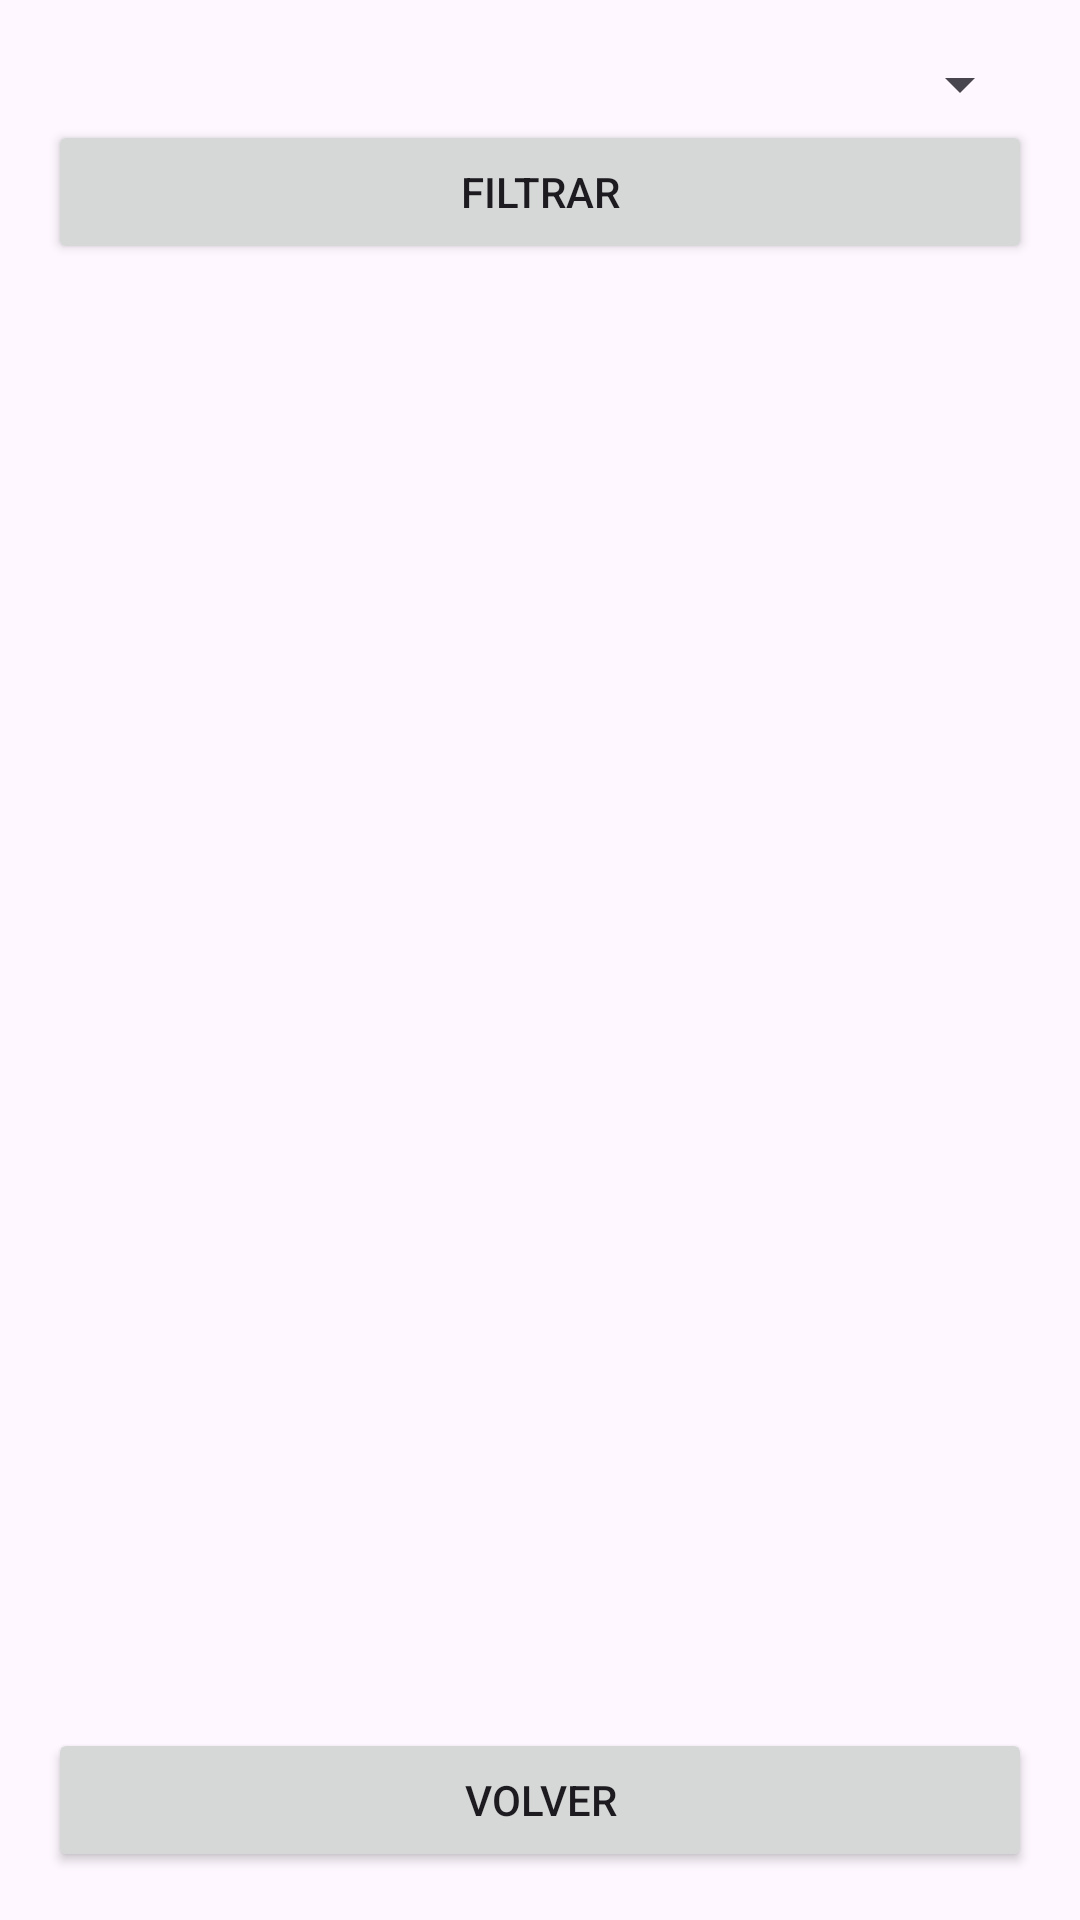

The Android layout XML behind this screen, and the referenced resources:
<!-- AndroidManifest.xml: application theme Theme.Stickers -->
<!-- res/layout/activity_filter_rarity.xml -->
<?xml version="1.0" encoding="utf-8"?>
<LinearLayout
    xmlns:android="http://schemas.android.com/apk/res/android"
    android:layout_width="match_parent"
    android:layout_height="match_parent"
    android:orientation="vertical"
    android:padding="16dp">

    <Spinner
        android:id="@+id/spinnerRarity"
        android:layout_width="match_parent"
        android:layout_height="wrap_content"/>

    <Button
        android:id="@+id/btnFilter"
        android:layout_width="match_parent"
        android:layout_height="wrap_content"
        android:text="Filtrar"/>

    <ListView
        android:id="@+id/listViewRarity"
        android:layout_width="match_parent"
        android:layout_height="0dp"
        android:layout_weight="1"/>

    <Button
        android:id="@+id/btnBack"
        android:layout_width="match_parent"
        android:layout_height="wrap_content"
        android:text="Volver"/>

</LinearLayout>
<!-- resources referenced by this layout -->
<resources>
  <style name="Theme.Stickers" parent="Theme.Material3.Light.NoActionBar">
      <item name="colorPrimary">@color/colorPrimary</item>
          <item name="colorPrimaryDark">@color/colorPrimaryDark</item>
          <item name="colorAccent">@color/colorAccent</item>
          <item name="windowActionBar">false</item>
          <item name="windowNoTitle">true</item>
      </style>
  <color name="colorPrimary">#388E3C</color>
  <color name="colorPrimaryDark">#2C6B2F</color>
  <color name="colorAccent">#03DAC5</color>
</resources>
